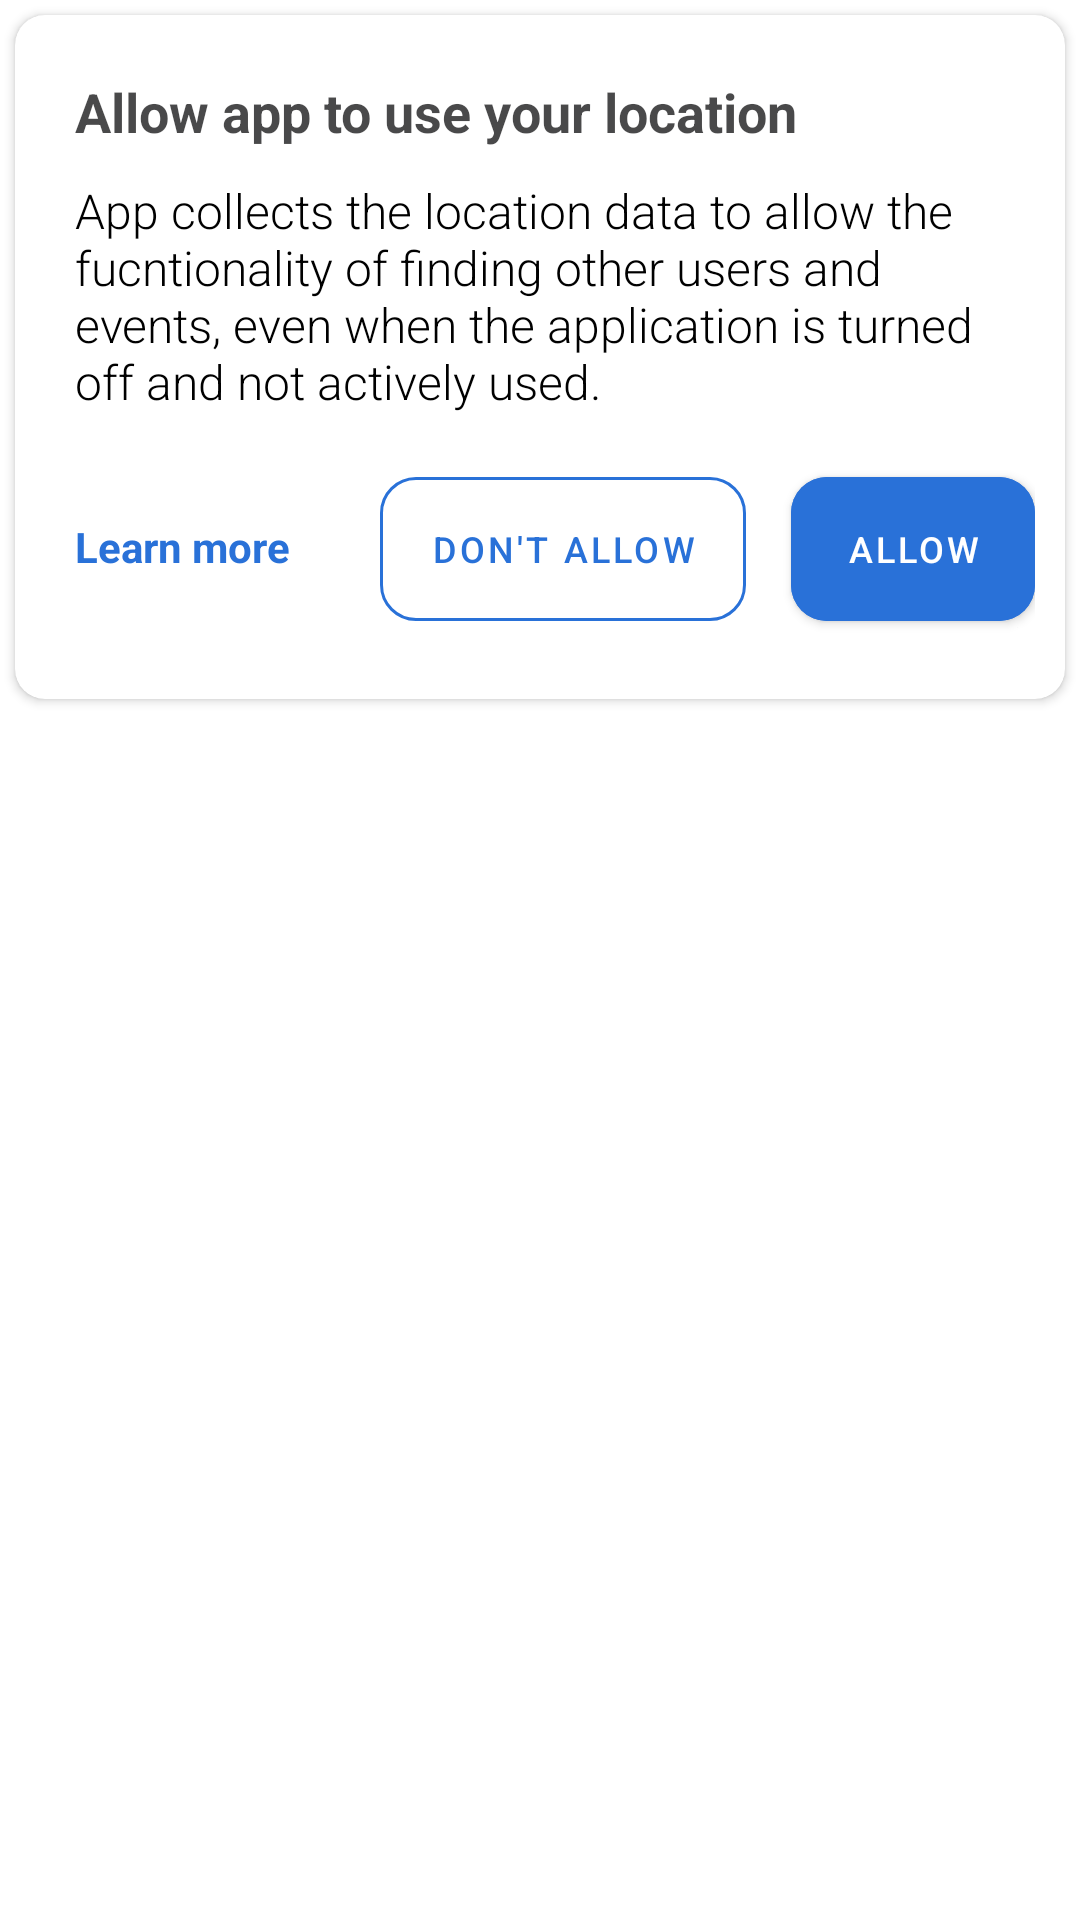

Android layout source for this screen:
<!-- AndroidManifest.xml: application theme AppTheme -->
<!-- res/layout/customdialog_1.xml -->
<?xml version="1.0" encoding="utf-8"?>
<androidx.constraintlayout.widget.ConstraintLayout xmlns:android="http://schemas.android.com/apk/res/android"
    xmlns:app="http://schemas.android.com/apk/res-auto"
    xmlns:tools="http://schemas.android.com/tools"
    android:layout_width="match_parent"
    android:layout_height="match_parent">

    <androidx.cardview.widget.CardView
        android:layout_width="match_parent"
        android:layout_height="wrap_content"
        android:layout_margin="5dp"
        app:cardCornerRadius="10dp"
        app:layout_constraintEnd_toEndOf="parent"
        app:layout_constraintStart_toStartOf="parent"
        app:layout_constraintTop_toTopOf="parent">


        <androidx.constraintlayout.widget.ConstraintLayout
            android:layout_width="match_parent"
            android:layout_height="wrap_content"
            android:layout_margin="10dp">

            <LinearLayout
                android:id="@+id/titleLayout"
                android:layout_width="match_parent"
                android:layout_height="wrap_content"
                android:layout_margin="10dp"
                android:orientation="vertical"
                app:layout_constraintEnd_toEndOf="parent"
                app:layout_constraintStart_toStartOf="parent"
                app:layout_constraintTop_toTopOf="parent">

                <TextView
                    android:layout_width="wrap_content"
                    android:layout_height="wrap_content"
                    android:text="Allow app to use your location"
                    android:textColor="@color/textColor"
                    android:textSize="18sp"
                    android:textStyle="bold" />

                <TextView
                    android:layout_width="wrap_content"
                    android:layout_height="wrap_content"
                    android:layout_marginTop="10dp"
                    android:fontFamily="sans-serif-light"
                    android:text="App collects the location data to allow the fucntionality of finding other users and events, even when the application is turned off and not actively used."
                    android:textColor="@color/black"
                    android:textSize="16sp" />
            </LinearLayout>

            <LinearLayout
                android:layout_width="match_parent"
                android:layout_height="wrap_content"
                android:layout_marginTop="15dp"
                android:layout_marginBottom="10dp"
                android:orientation="horizontal"
                app:layout_constraintBottom_toBottomOf="parent"
                app:layout_constraintEnd_toEndOf="parent"
                app:layout_constraintStart_toStartOf="parent"
                app:layout_constraintTop_toBottomOf="@id/titleLayout">

                <TextView
                    android:layout_width="0dp"
                    android:layout_height="wrap_content"
                    android:layout_weight="1"
                    android:fontFamily="sans-serif"
                    android:layout_marginStart="10dp"
                    android:text="Learn more"
                    android:textColor="@color/buttonColor"
                    android:textSize="14sp"
                    android:textStyle="bold" />

                <com.google.android.material.button.MaterialButton
                    android:id="@+id/dontAllowButton"
                    style="@style/Widget.MaterialComponents.Button.OutlinedButton"
                    android:layout_width="0dp"
                    android:layout_height="60dp"
                    android:layout_weight="1.2"
                    android:text="Don't Allow"
                    android:textColor="@color/buttonColor"
                    android:textSize="12sp"
                    app:cornerRadius="12dp"
                    app:rippleColor="@color/buttonColor"
                    app:strokeColor="@color/buttonColor" />

                <com.google.android.material.button.MaterialButton
                    android:id="@+id/allowButton"
                    android:layout_width="0dp"
                    android:layout_height="60dp"
                    android:layout_marginStart="15dp"
                    android:layout_weight="0.8"
                    android:backgroundTint="@color/buttonColor"
                    android:text="Allow"
                    android:textSize="12sp"
                    app:cornerRadius="12dp"
                    app:rippleColor="@color/white" />

            </LinearLayout>

        </androidx.constraintlayout.widget.ConstraintLayout>

    </androidx.cardview.widget.CardView>

</androidx.constraintlayout.widget.ConstraintLayout>
<!-- resources referenced by this layout -->
<resources>
  <color name="black">#FF000000</color>
  <color name="buttonColor">#2971D8</color>
  <color name="textColor">#C3111112</color>
  <color name="white">#FFFFFFFF</color>
  <style name="AppTheme" parent="Theme.MaterialComponents.Light.DarkActionBar">
          
          <item name="colorPrimary">@color/purple_500</item>
          <item name="colorPrimaryVariant">@color/purple_700</item>
          <item name="colorOnPrimary">@color/white</item>
          
          <item name="colorSecondary">@color/teal_200</item>
          <item name="colorSecondaryVariant">@color/teal_700</item>
          <item name="colorOnSecondary">@color/black</item>
          
          <item name="android:statusBarColor" tools:targetApi="l">?attr/colorPrimaryVariant</item>
          
          <item name="windowActionBar">false</item>
          <item name="windowNoTitle">true</item>
      </style>
  <color name="purple_500">#FF6200EE</color>
  <color name="purple_700">#FF3700B3</color>
  <color name="teal_200">#FF03DAC5</color>
  <color name="teal_700">#FF018786</color>
</resources>
